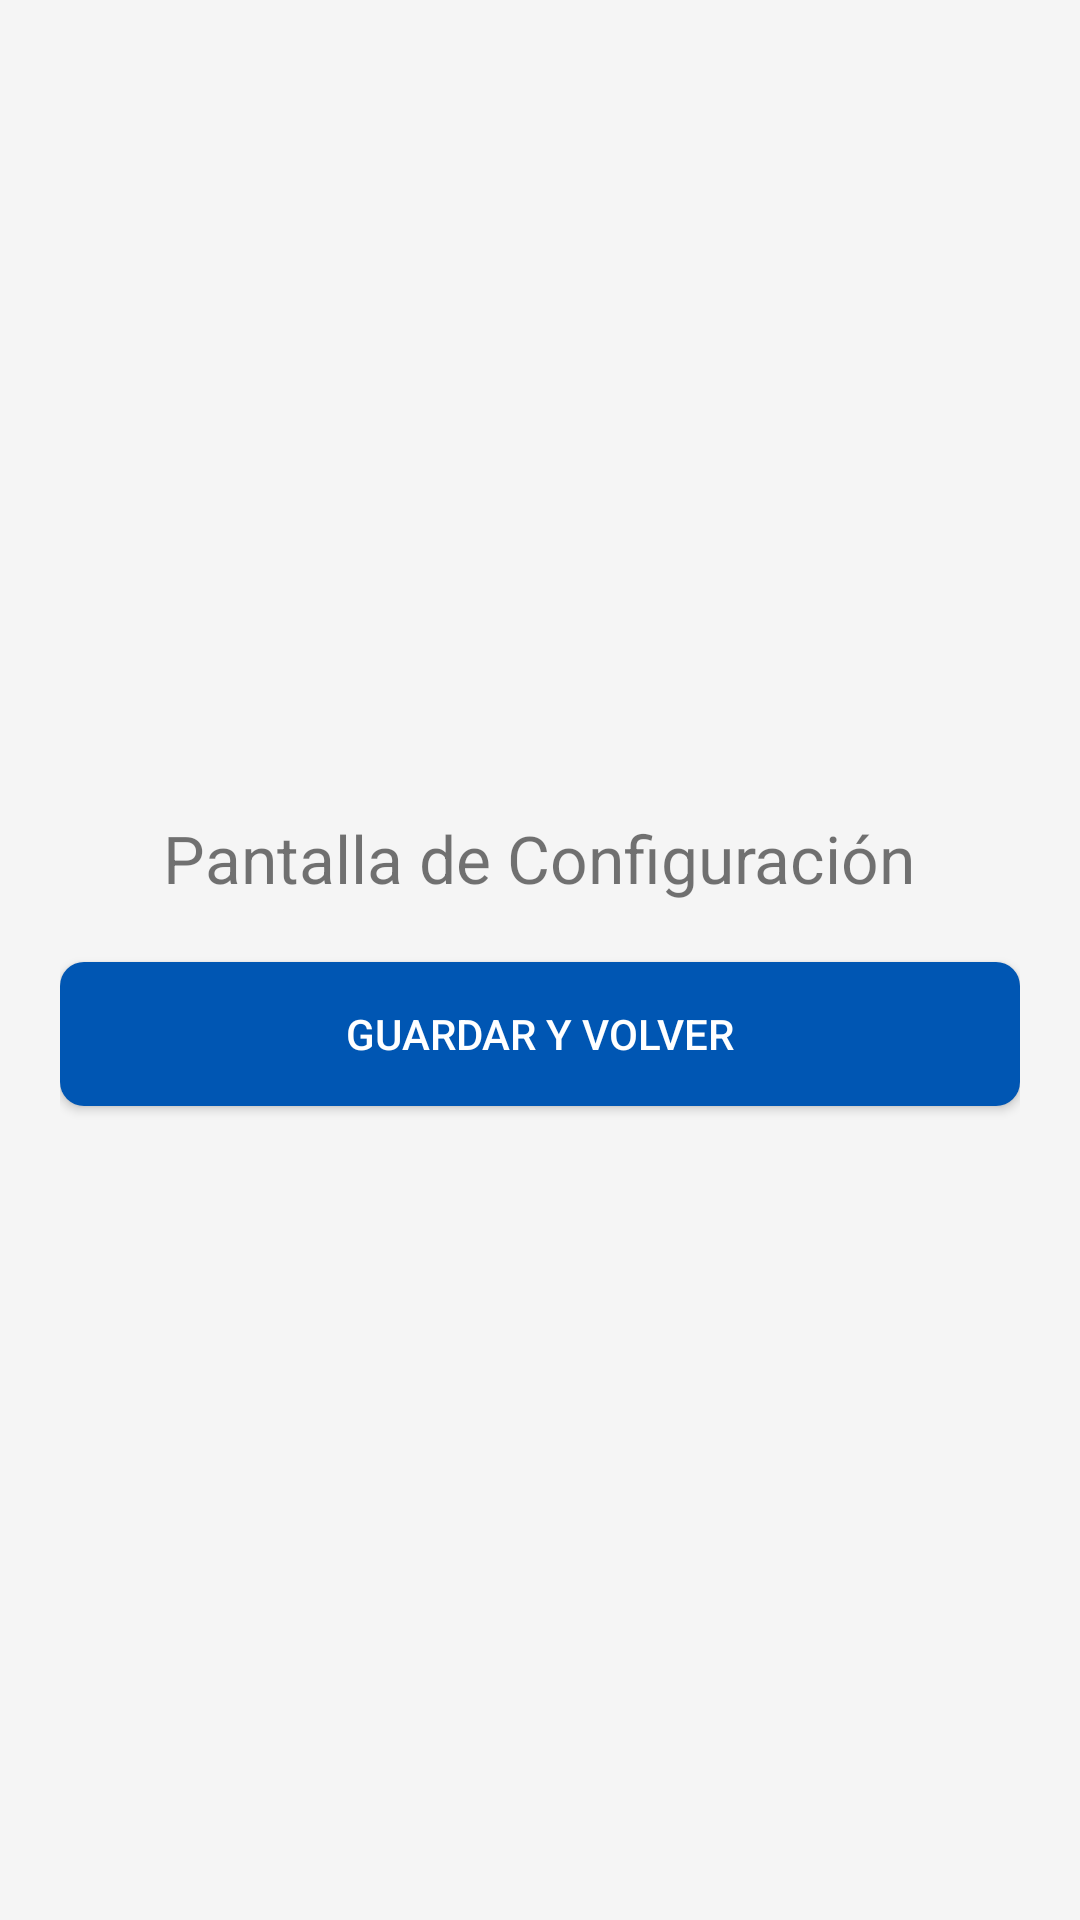

This screen was rendered from an Android layout file. Write that file and the resources it references.
<!-- AndroidManifest.xml: application theme Theme.AppPrototipo2 -->
<!-- res/layout/activity_config.xml -->
<?xml version="1.0" encoding="utf-8"?>
<LinearLayout xmlns:android="http://schemas.android.com/apk/res/android"
    android:layout_width="match_parent"
    android:layout_height="match_parent"
    android:orientation="vertical"
    android:gravity="center"
    android:padding="20dp"
    android:background="#F5F5F5">

    <TextView
        android:layout_width="wrap_content"
        android:layout_height="wrap_content"
        android:text="@string/titulo_config"
        android:textSize="22sp"
        android:layout_marginBottom="20dp" />

    <Button
        android:layout_width="match_parent"
        android:layout_height="wrap_content"
        android:text="@string/btn_guardar_config"
        android:background="@drawable/bg_boton"
        android:textColor="#FFFFFF"
        android:onClick="guardarYVolver" />
</LinearLayout>
<!-- resources referenced by this layout -->
<resources>
  <!-- drawable bg_boton (drawable) -->
  <?xml version="1.0" encoding="utf-8"?>
  <shape xmlns:android="http://schemas.android.com/apk/res/android" android:shape="rectangle">
      <solid android:color="#0056B3" />
      <corners android:radius="8dp" />
      <padding android:left="16dp" android:top="12dp" android:right="16dp" android:bottom="12dp" />
  </shape>
  <string name="btn_guardar_config">Guardar y Volver</string>
  <string name="titulo_config">Pantalla de Configuración</string>
  <style name="Theme.AppPrototipo2" parent="Theme.MaterialComponents.DayNight.NoActionBar">
  
          
          <item name="colorPrimary">@color/colorPrimary</item>
          <item name="colorPrimaryVariant">@color/colorAccent</item>
          <item name="colorOnPrimary">@color/colorTextoBoton</item>
  
          
          <item name="android:windowBackground">@color/colorFondo</item>
      </style>
  <color name="colorPrimary">#FFB7B2</color>
  <color name="colorAccent">#E2F0CB</color>
  <color name="colorTextoBoton">#4A4A4A</color>
  <color name="colorFondo">#FFFDFD</color>
</resources>
